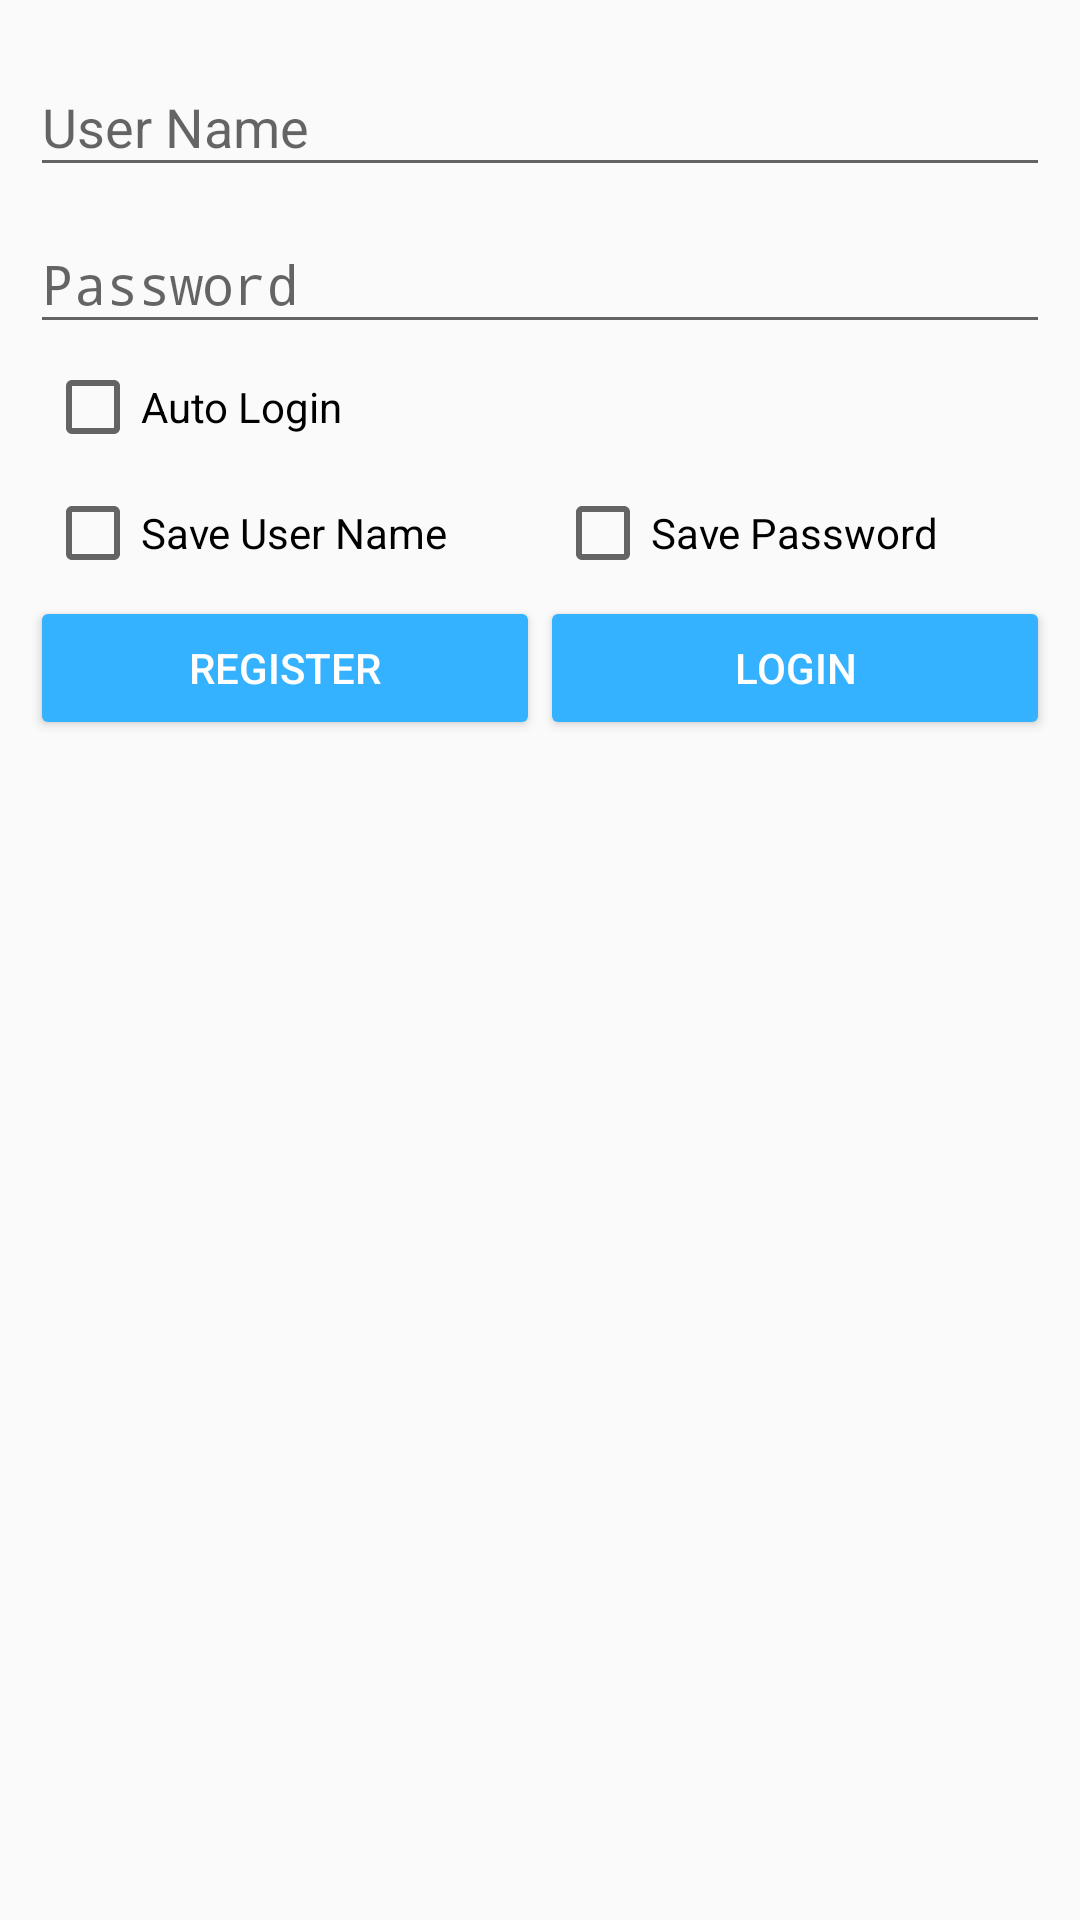

The Android layout XML behind this screen, and the referenced resources:
<!-- AndroidManifest.xml: application theme AppTheme -->
<!-- res/layout/fragment_login.xml -->
<?xml version="1.0" encoding="utf-8"?>
<RelativeLayout xmlns:android="http://schemas.android.com/apk/res/android"
    xmlns:tools="http://schemas.android.com/tools"
    android:layout_width="match_parent"
    android:layout_height="match_parent"
    android:gravity="center_horizontal">

    <LinearLayout
        android:id="@+id/lLcontent"
        android:layout_width="match_parent"
        android:layout_height="wrap_content"
        android:layout_margin="10dp"
        android:orientation="vertical">

        <android.support.design.widget.TextInputLayout
            android:layout_width="match_parent"
            android:layout_height="wrap_content">

            <EditText
                android:id="@+id/eTuserName"
                android:layout_width="match_parent"
                android:layout_height="wrap_content"
                android:hint="User Name"
                android:inputType="text"
                android:maxLines="1" />

        </android.support.design.widget.TextInputLayout>

        <android.support.design.widget.TextInputLayout
            android:id="@+id/tILpassword"
            android:layout_width="match_parent"
            android:layout_height="wrap_content">

            <EditText
                android:id="@+id/eTPassword"
                android:layout_width="match_parent"
                android:layout_height="wrap_content"
                android:hint="Password"
                android:inputType="textPassword"
                android:maxLines="1" />

        </android.support.design.widget.TextInputLayout>

        <android.support.design.widget.TextInputLayout
            android:id="@+id/tILpassword2"
            android:layout_width="match_parent"
            android:layout_height="0dp">

            <EditText
                android:id="@+id/eTPassword2"
                android:layout_width="match_parent"
                android:layout_height="wrap_content"
                android:hint="Password (check)"
                android:inputType="textPassword"
                android:maxLines="1" />

        </android.support.design.widget.TextInputLayout>

        <CheckBox
            android:id="@+id/cBautoLogin"
            android:layout_width="match_parent"
            android:layout_height="wrap_content"
            android:layout_margin="5dp"
            android:layout_weight="1"
            android:text="Auto Login" />

        <LinearLayout
            android:layout_width="match_parent"
            android:layout_height="match_parent"
            android:orientation="horizontal">

            <CheckBox
                android:id="@+id/cBuserName"
                android:layout_width="0dp"
                android:layout_height="wrap_content"
                android:layout_margin="5dp"
                android:layout_weight="1"
                android:text="Save User Name" />

            <CheckBox
                android:id="@+id/cBpassword"
                android:layout_width="0dp"
                android:layout_height="wrap_content"
                android:layout_margin="5dp"
                android:layout_weight="1"
                android:text="Save Password" />

        </LinearLayout>

        <LinearLayout
            android:layout_width="match_parent"
            android:layout_height="match_parent"
            android:orientation="horizontal">

            <Button
                android:id="@+id/bTregister"
                android:layout_width="0dp"
                android:layout_height="wrap_content"
                android:layout_weight="1"
                android:text="Register" />

            <Button
                android:id="@+id/bTlogin"
                android:layout_width="0dp"
                android:layout_height="wrap_content"
                android:layout_weight="1"
                android:maxLines="1"
                android:text="Login" />

        </LinearLayout>

    </LinearLayout>

</RelativeLayout>
<!-- resources referenced by this layout -->
<resources>
  <style name="AppTheme" parent="Theme.AppCompat.Light.DarkActionBar">
          
          <item name="colorPrimary">@color/colorPrimary</item>
          <item name="colorPrimaryDark">@color/colorPrimaryDark</item>
          <item name="colorAccent">@color/colorAccent</item>
          <item name="colorButtonNormal">@color/colorAccent</item>
          <item name="android:buttonStyle">@style/customButton</item>
          <item name="android:textColor">#333</item>
          <item name="windowActionModeOverlay">true</item>
      </style>
  <color name="colorPrimary">#335599</color>
  <color name="colorPrimaryDark">#264584</color>
  <color name="colorAccent">#34b1ff</color>
  <style name="customButton" parent="Base.Widget.AppCompat.Button">
          <item name="android:textColor">#fff</item>
      </style>
</resources>
